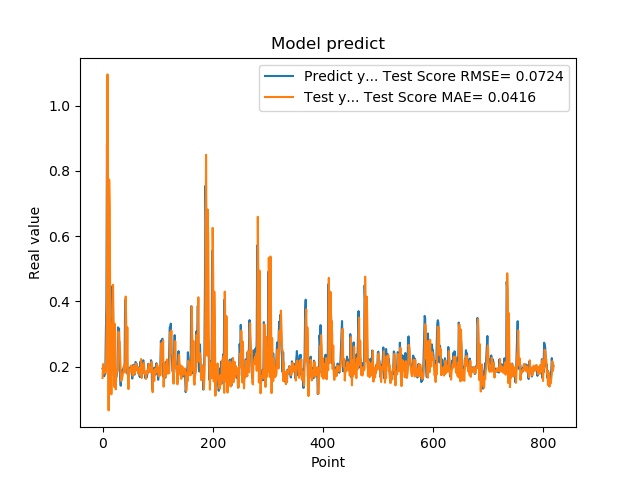

Values plotted in this chart, from the file beside it:
1.941800117492676059e-01, 1.653778486587652308e-01
1.970258951187133512e-01, 2.079934307749370936e-01
1.859861761331558505e-01, 1.909337991466113493e-01
1.705197989940643033e-01, 1.793833394377365442e-01
1.844120919704437256e-01, 1.801854181358801266e-01
1.779371052980423251e-01, 1.940011306910205402e-01
3.004232645034790039e-01, 1.837014820686538596e-01
3.969086110591887873e-01, 2.878529663854529907e-01
8.820003867149353027e-01, 3.817260319241186917e-01
6.841114759445190430e-01, 1.095834791957792653e+00
2.116497457027435580e-01, 5.414264567248004978e-01
2.014262527227401733e-01, 6.589387443965492863e-02
2.061583995819092074e-01, 7.736990996508212870e-01
3.160260915756225586e-01, 6.873901565048687878e-01
3.489396274089813232e-01, 3.535873629238457383e-01
1.544443815946578979e-01, 3.213030249949263562e-01
1.959947794675827026e-01, 1.152402644890626326e-01
1.894801408052444180e-01, 2.567280456376431208e-01
4.474425017833709162e-01, 2.005307949532186274e-01
3.771362304687500555e-01, 4.507831906734817706e-01
1.889318972826004028e-01, 3.283748754730351216e-01
1.752775162458419522e-01, 1.389687369510657911e-01
1.822472065687180121e-01, 3.314245649137486649e-01
1.866402029991149902e-01, 1.667586713693823830e-01
1.715678423643112183e-01, 1.303790553989100653e-01
1.676391065120696744e-01, 1.776017574991502479e-01
1.773854047060013095e-01, 1.821172291825895739e-01
1.872433423995972235e-01, 1.931686696102226097e-01
3.204146027565002441e-01, 1.948974784633001056e-01
3.134283721446990967e-01, 3.075003812256697500e-01
3.171058297157288153e-01, 2.752918964861311157e-01
2.202603369951247891e-01, 2.762208939753620918e-01
1.659800857305526733e-01, 2.339344398737162600e-01
1.415748745203018188e-01, 1.767610898815826781e-01
1.852595061063766479e-01, 1.555417405740975034e-01
1.814238876104354858e-01, 1.621986376114023798e-01
1.905867606401443481e-01, 1.675939554435448287e-01
1.810430586338043213e-01, 1.801809823379788844e-01
1.954265981912612915e-01, 1.857925340631812472e-01
2.029463946819305142e-01, 2.004639470460432560e-01
1.862521618604660034e-01, 2.049036088730659955e-01
4.038094580173492432e-01, 1.819765120783116696e-01
3.743042349815369207e-01, 4.148195773196263758e-01
2.572054266929626465e-01, 3.370393216112333445e-01
2.253161966800689420e-01, 1.962614115709564733e-01
1.787700653076171875e-01, 3.204413224446197583e-01
1.761920750141143799e-01, 1.759792852930341378e-01
1.861467957496643066e-01, 1.312739935980163641e-01
1.954011768102645874e-01, 1.729652296147352331e-01
1.907722949981689176e-01, 1.836853743117089766e-01
1.898660957813262939e-01, 1.925100651422247955e-01
2.001174986362457275e-01, 1.944674830445247415e-01
1.922753006219863892e-01, 2.031256918218659890e-01
1.810636967420578003e-01, 1.895767184406615680e-01
1.635809391736984530e-01, 1.823122592896148642e-01
1.916799396276473999e-01, 1.724810040912620746e-01
2.058236002922058105e-01, 1.989250344831219874e-01
1.857409924268722812e-01, 2.038882177363054438e-01
1.752161234617233276e-01, 1.777003125183503895e-01
1.845117062330245972e-01, 1.825867113392861396e-01
2.143009155988692682e-01, 1.943844218354101594e-01
... 759 more rows
